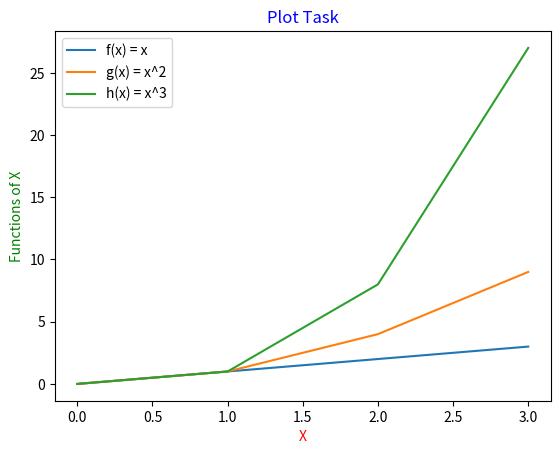

Generate this figure with matplotlib:
#a program which displays a plot of the functions:
#f(x) = x, g(x) = x^2, and h(x)=x^3 in the range [0,4]
#Author: Carolyn Moorhouse

import matplotlib.pyplot as plt
import numpy as np

xpoints = np.array(range(0, 4))
fxpoints = xpoints
gxpoints = xpoints * xpoints
hxpoints = gxpoints * xpoints

plt.plot(xpoints, fxpoints, label = 'f(x) = x')
plt.plot(xpoints, gxpoints, label = 'g(x) = x^2')
plt.plot(xpoints, hxpoints, label = 'h(x) = x^3')
plt.title("Plot Task", color = 'b')
plt.xlabel("X", color ='r')
plt.ylabel("Functions of X", color = 'g')
plt.legend()  

plt.show()